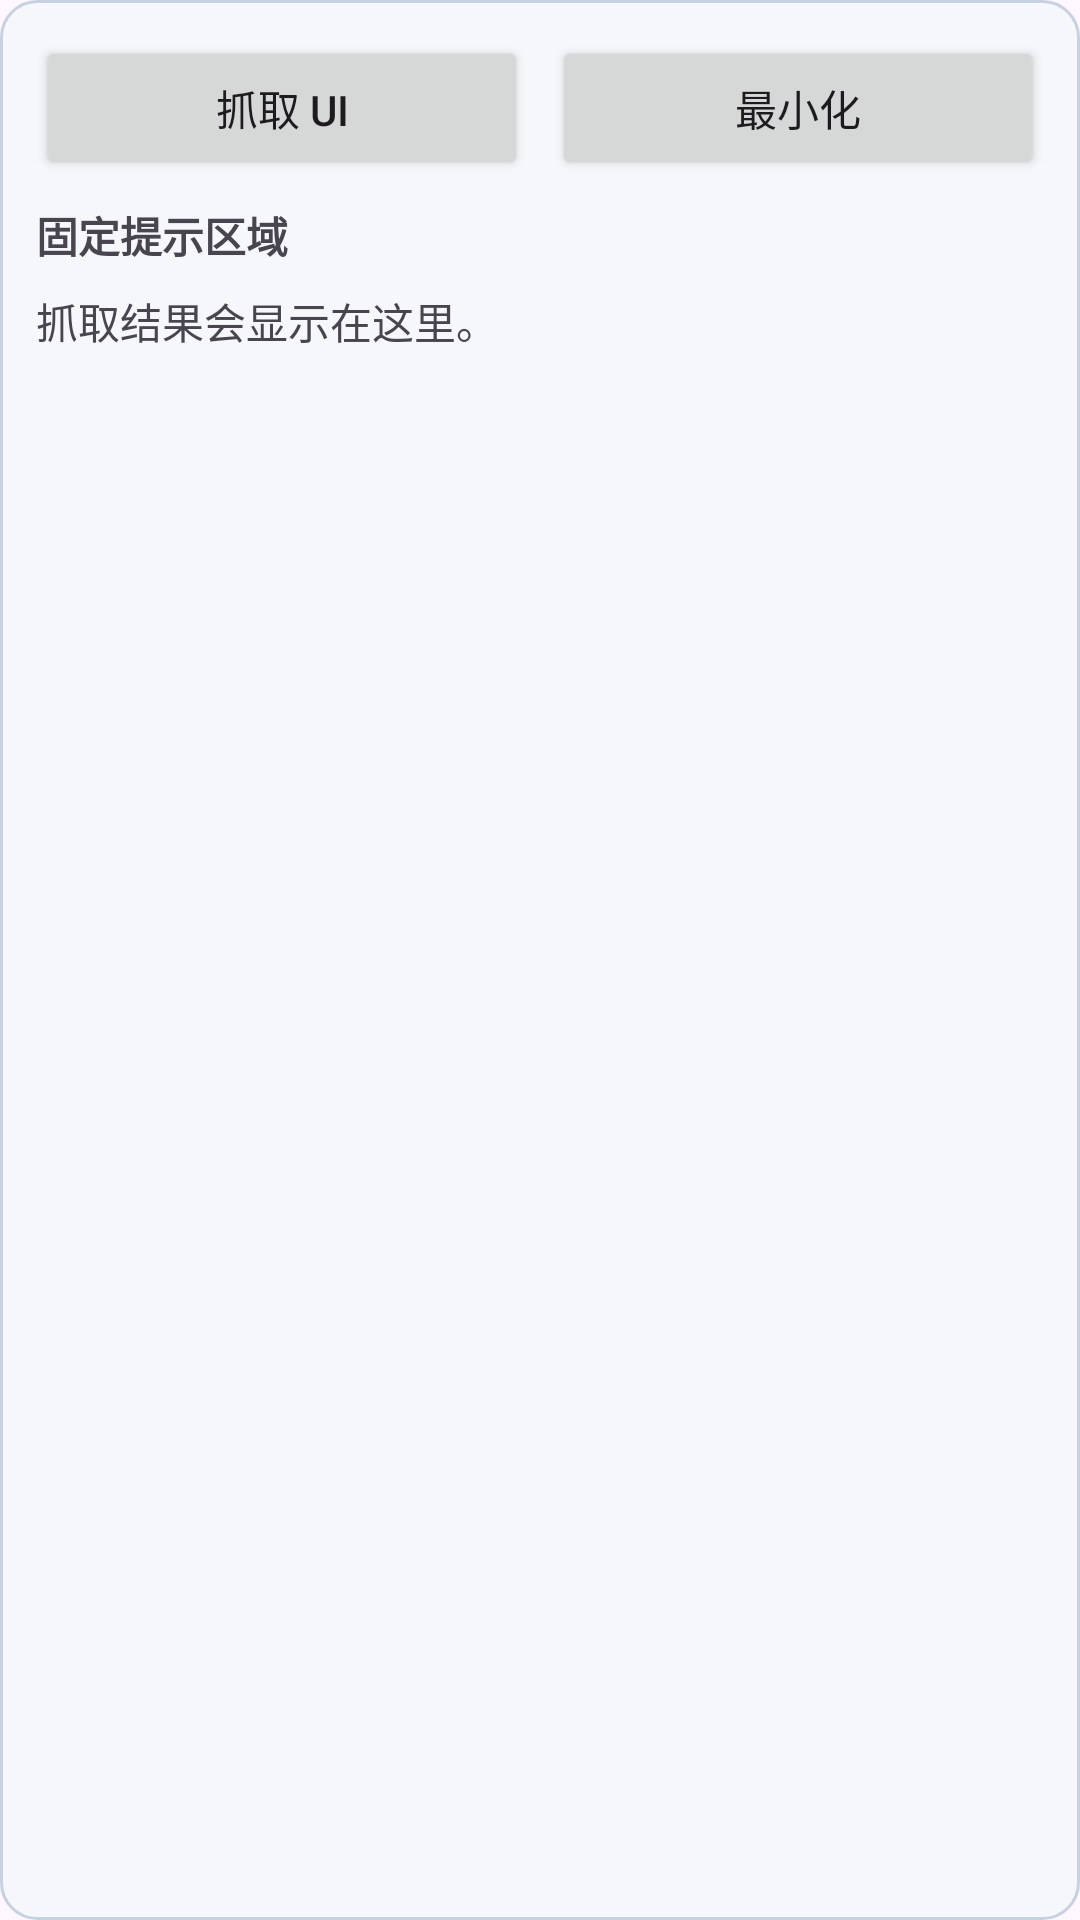

The Android layout XML behind this screen, and the referenced resources:
<!-- AndroidManifest.xml: application theme Theme.Ncnnllmctl -->
<!-- res/layout/overlay_panel.xml -->
<LinearLayout xmlns:android="http://schemas.android.com/apk/res/android"
    android:layout_width="320dp"
    android:layout_height="wrap_content"
    android:background="@drawable/overlay_panel_bg"
    android:orientation="vertical"
    android:padding="12dp">

    <LinearLayout
        android:layout_width="match_parent"
        android:layout_height="wrap_content"
        android:orientation="horizontal">

        <Button
            android:id="@+id/btnOverlayDumpUi"
            android:layout_width="0dp"
            android:layout_height="wrap_content"
            android:layout_weight="1"
            android:text="抓取 UI" />

        <Button
            android:id="@+id/btnOverlayClose"
            android:layout_width="0dp"
            android:layout_height="wrap_content"
            android:layout_marginStart="8dp"
            android:layout_weight="1"
            android:text="最小化" />
    </LinearLayout>

    <TextView
        android:id="@+id/overlayFixedText"
        android:layout_width="match_parent"
        android:layout_height="wrap_content"
        android:layout_marginTop="8dp"
        android:text="固定提示区域"
        android:textStyle="bold" />

    <ScrollView
        android:id="@+id/overlayOutputScroll"
        android:layout_width="match_parent"
        android:layout_height="160dp"
        android:layout_marginTop="8dp">

        <TextView
            android:id="@+id/overlayOutputText"
            android:layout_width="match_parent"
            android:layout_height="wrap_content"
            android:text="抓取结果会显示在这里。"
            android:textIsSelectable="true" />
    </ScrollView>
</LinearLayout>
<!-- resources referenced by this layout -->
<resources>
  <!-- drawable overlay_panel_bg (drawable) -->
  <shape xmlns:android="http://schemas.android.com/apk/res/android" android:shape="rectangle">
      <solid android:color="#F5F7FB" />
      <corners android:radius="12dp" />
      <stroke android:width="1dp" android:color="#C7D1E0" />
  </shape>
  <style name="Theme.Ncnnllmctl" parent="Theme.Material3.DayNight.NoActionBar">
          <item name="colorPrimary">@color/md_theme_light_primary</item>
          <item name="colorOnPrimary">@color/md_theme_light_onPrimary</item>
          <item name="colorPrimaryContainer">@color/md_theme_light_primaryContainer</item>
          <item name="colorOnPrimaryContainer">@color/md_theme_light_onPrimaryContainer</item>
          <item name="colorSecondary">@color/md_theme_light_secondary</item>
          <item name="colorOnSecondary">@color/md_theme_light_onSecondary</item>
          <item name="colorSecondaryContainer">@color/md_theme_light_secondaryContainer</item>
          <item name="colorOnSecondaryContainer">@color/md_theme_light_onSecondaryContainer</item>
          <item name="colorTertiary">@color/md_theme_light_tertiary</item>
          <item name="colorOnTertiary">@color/md_theme_light_onTertiary</item>
          <item name="colorTertiaryContainer">@color/md_theme_light_tertiaryContainer</item>
          <item name="colorOnTertiaryContainer">@color/md_theme_light_onTertiaryContainer</item>
          <item name="android:statusBarColor">@color/md_theme_light_primary</item>
          <item name="android:navigationBarColor">@color/md_theme_light_surface</item>
          <item name="android:windowLightStatusBar" tools:targetApi="23">true</item>
      </style>
  <color name="md_theme_light_primary">#0A4D68</color>
  <color name="md_theme_light_onPrimary">#FFFFFF</color>
  <color name="md_theme_light_primaryContainer">#CBE7FF</color>
  <color name="md_theme_light_onPrimaryContainer">#001E2C</color>
  <color name="md_theme_light_secondary">#2C5E2E</color>
  <color name="md_theme_light_onSecondary">#FFFFFF</color>
  <color name="md_theme_light_secondaryContainer">#B1F1A9</color>
  <color name="md_theme_light_onSecondaryContainer">#002105</color>
  <color name="md_theme_light_tertiary">#7A3E00</color>
  <color name="md_theme_light_onTertiary">#FFFFFF</color>
  <color name="md_theme_light_tertiaryContainer">#FFDCC7</color>
  <color name="md_theme_light_onTertiaryContainer">#2A1200</color>
  <color name="md_theme_light_surface">#FBFCFF</color>
</resources>
